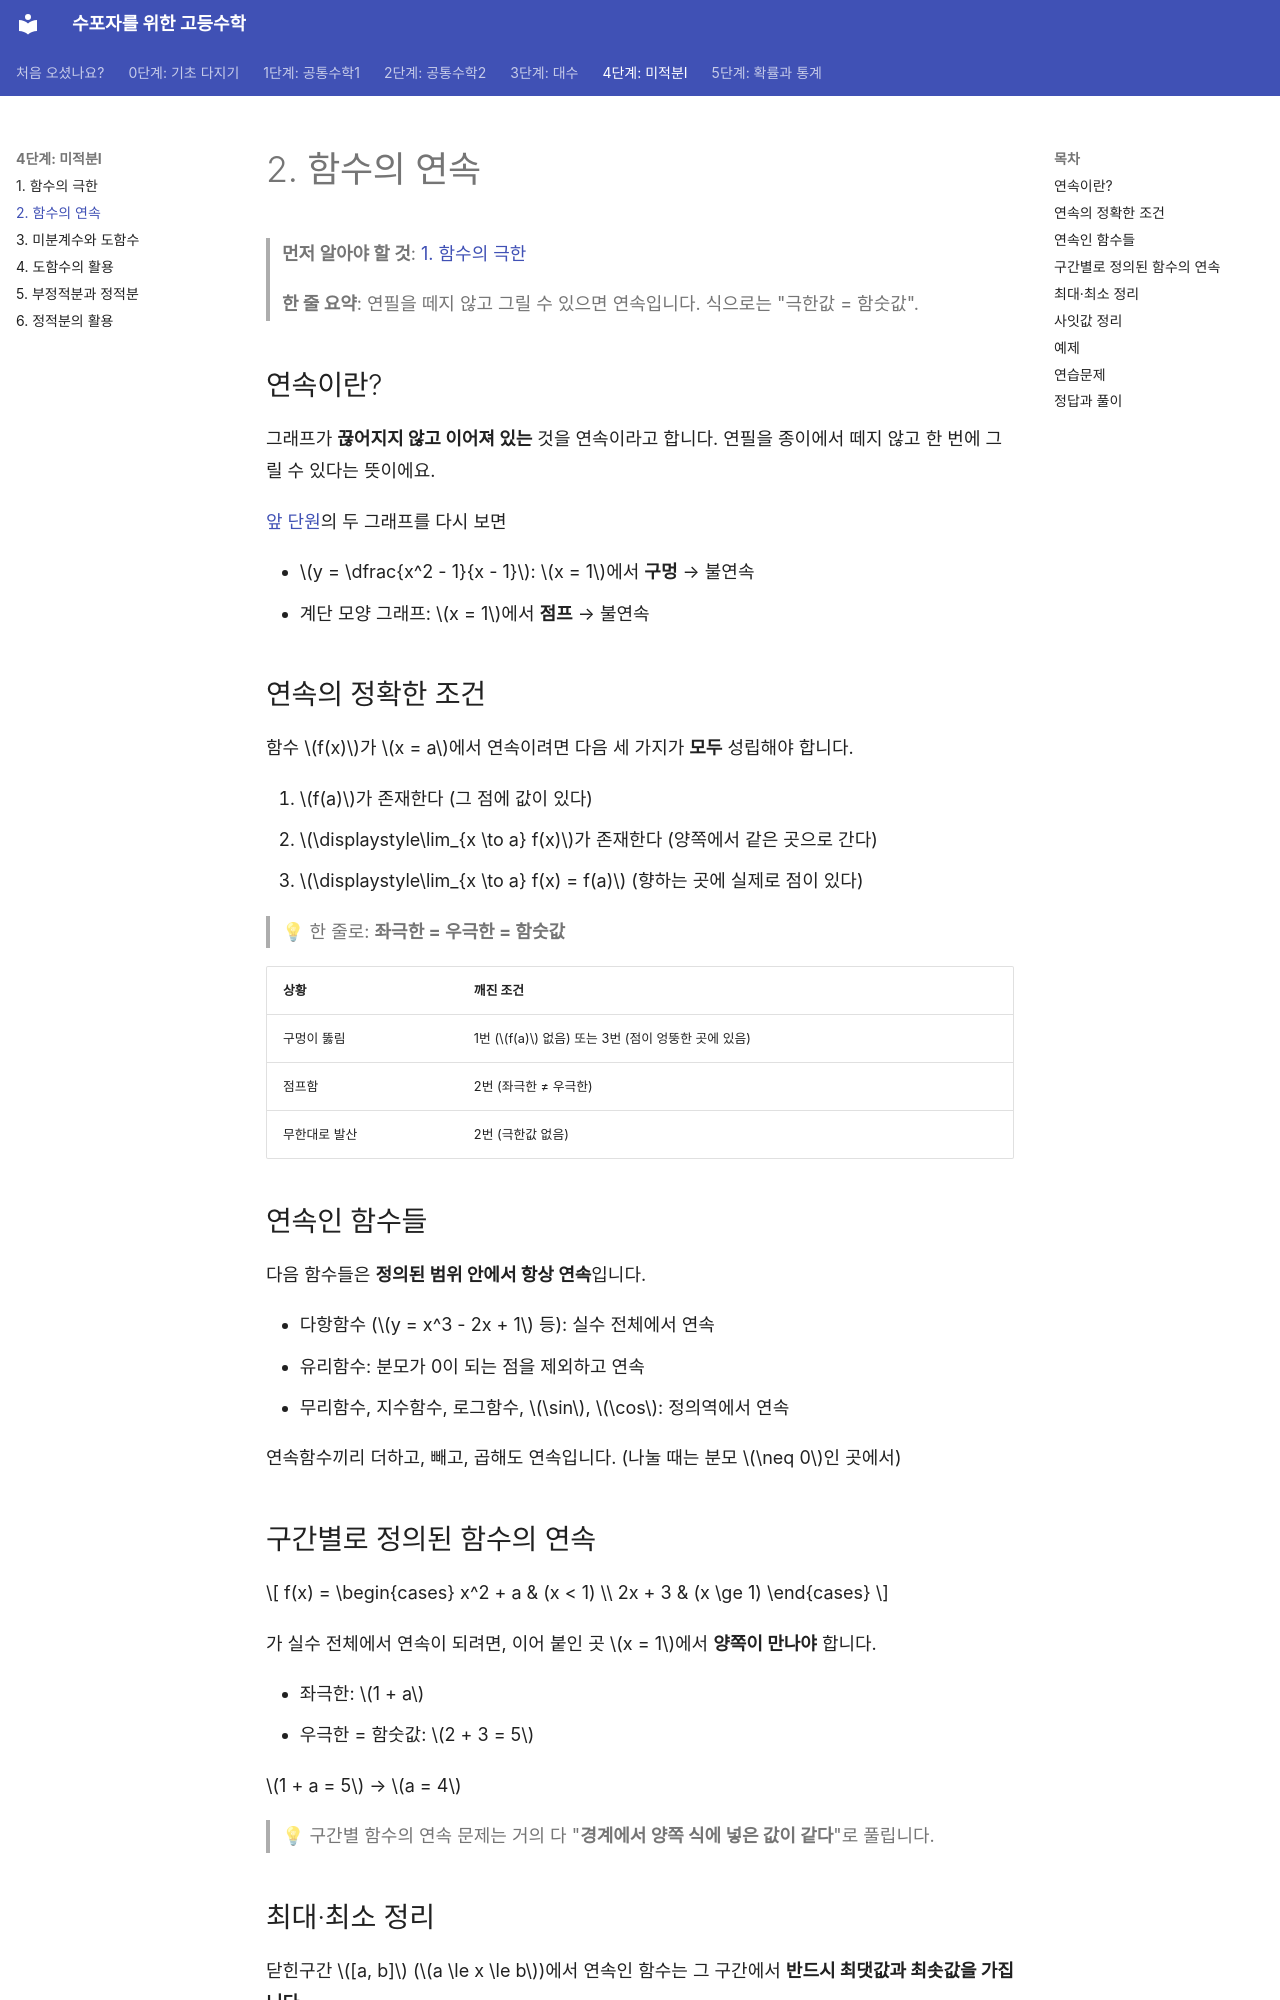

repository: goodhosup/math · page: calculus/02-continuity/index.html · generator: mkdocs

# 2. 함수의 연속

> **먼저 알아야 할 것**: [1. 함수의 극한](01-limits.md)
>
> **한 줄 요약**: 연필을 떼지 않고 그릴 수 있으면 연속입니다. 식으로는 "극한값 = 함숫값".

## 연속이란?

그래프가 **끊어지지 않고 이어져 있는** 것을 연속이라고 합니다. 연필을 종이에서 떼지 않고 한 번에 그릴 수 있다는 뜻이에요.

[앞 단원](01-limits.md)의 두 그래프를 다시 보면

- $y = \dfrac{x^2 - 1}{x - 1}$: $x = 1$에서 **구멍** → 불연속
- 계단 모양 그래프: $x = 1$에서 **점프** → 불연속

## 연속의 정확한 조건

함수 $f(x)$가 $x = a$에서 연속이려면 다음 세 가지가 **모두** 성립해야 합니다.

1. $f(a)$가 존재한다 (그 점에 값이 있다)
2. $\displaystyle\lim_{x \to a} f(x)$가 존재한다 (양쪽에서 같은 곳으로 간다)
3. $\displaystyle\lim_{x \to a} f(x) = f(a)$ (향하는 곳에 실제로 점이 있다)

> 💡 한 줄로: **좌극한 = 우극한 = 함숫값**

| 상황 | 깨진 조건 |
|---|---|
| 구멍이 뚫림 | 1번 ($f(a)$ 없음) 또는 3번 (점이 엉뚱한 곳에 있음) |
| 점프함 | 2번 (좌극한 ≠ 우극한) |
| 무한대로 발산 | 2번 (극한값 없음) |

## 연속인 함수들

다음 함수들은 **정의된 범위 안에서 항상 연속**입니다.

- 다항함수 ($y = x^3 - 2x + 1$ 등): 실수 전체에서 연속
- 유리함수: 분모가 0이 되는 점을 제외하고 연속
- 무리함수, 지수함수, 로그함수, $\sin$, $\cos$: 정의역에서 연속

연속함수끼리 더하고, 빼고, 곱해도 연속입니다. (나눌 때는 분모 $\neq 0$인 곳에서)

## 구간별로 정의된 함수의 연속

$$
f(x) = \begin{cases} x^2 + a & (x < 1) \\ 2x + 3 & (x \ge 1) \end{cases}
$$

가 실수 전체에서 연속이 되려면, 이어 붙인 곳 $x = 1$에서 **양쪽이 만나야** 합니다.

- 좌극한: $1 + a$
- 우극한 = 함숫값: $2 + 3 = 5$

$1 + a = 5$ → $a = 4$

> 💡 구간별 함수의 연속 문제는 거의 다 "**경계에서 양쪽 식에 넣은 값이 같다**"로 풀립니다.

## 최대·최소 정리

닫힌구간 $[a, b]$ ($a \le x \le b$)에서 연속인 함수는 그 구간에서 **반드시 최댓값과 최솟값을 가집니다.**

끊어지지 않고 양 끝이 막혀 있으니, 가장 높은 곳과 가장 낮은 곳이 꼭 있다는 뜻이에요.
